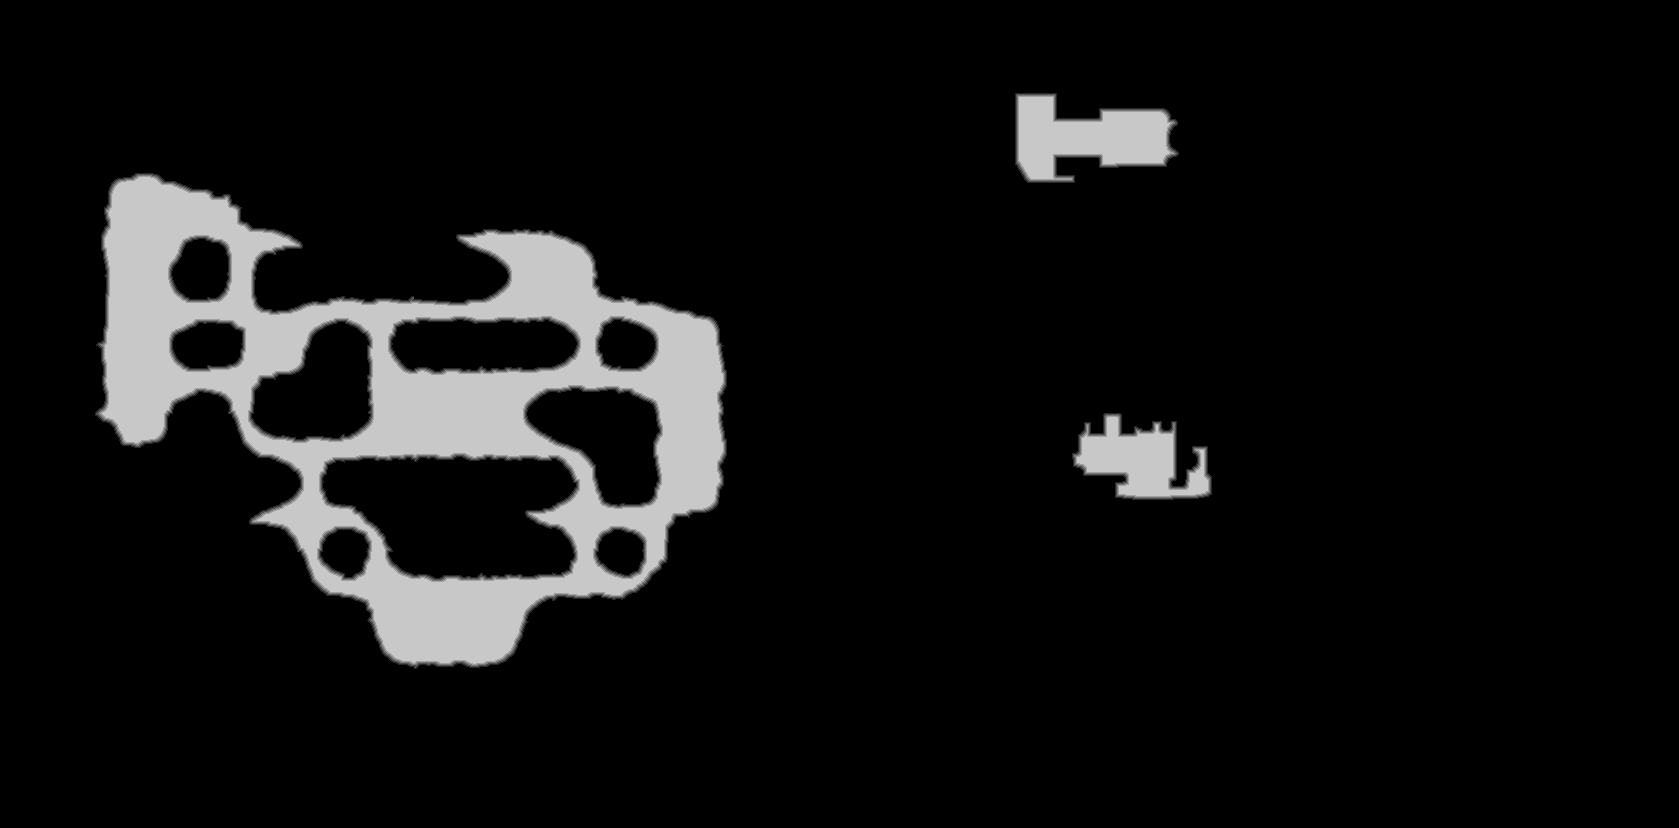

The file beside this chart, header and first rows:
source	tdt_hull melee
truth	truth_5af96e67bf0.tsv
width	1679
height	828
nibble	0	1250842
nibble	1	7795
nibble	2	7803
nibble	3	7746
nibble	4	7723
nibble	5	108303
